Run: headless pygame with SDL's dummy video driver; simulated clock (each Clock.tick advances the game by its frame time, no real sleeping); random seed 0; keys injected as events and as key.get_pressed() state; no mouse input.
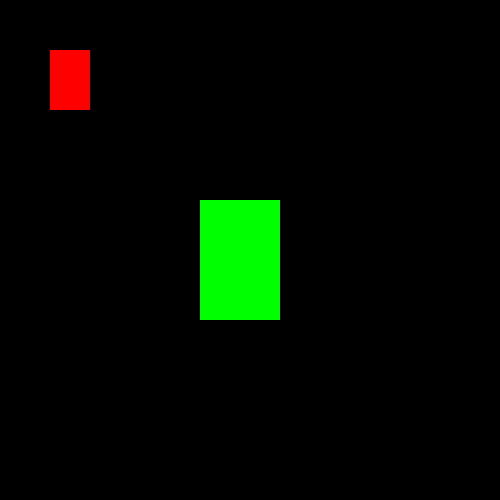
Frame 1 of 4 · flips 1–60 · no input
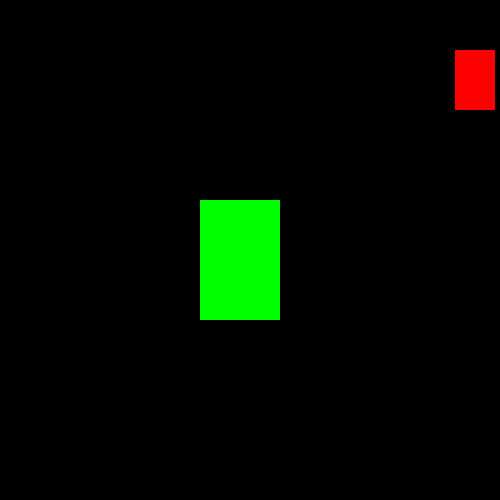
Frame 2 of 4 · flips 61–180 · tapped SPACE, RETURN · held RIGHT (→), D
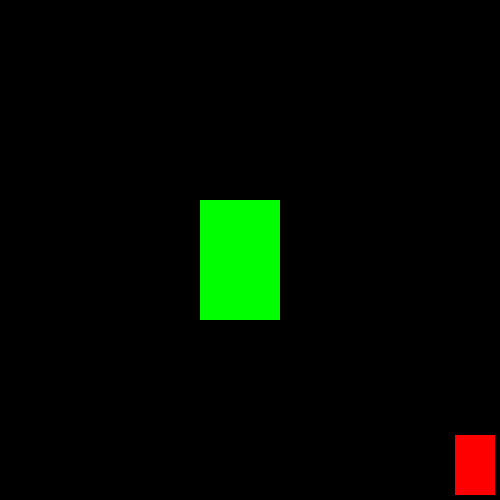
Frame 3 of 4 · flips 181–300 · held DOWN (↓), S
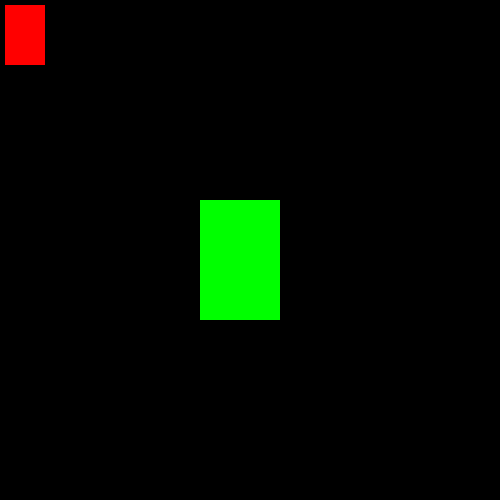
Frame 4 of 4 · flips 301–420 · held LEFT (←), A, UP (↑), W

The pygame program that drew these frames:

import pygame
pygame.init()

win = pygame.display.set_mode((500,500))
pygame.display.set_caption("First Game")
lista_sprites_activos = pygame.sprite.Group()

x = 50
y = 50
width = 40
height = 60
vel = 5

isJump = False
jumpCount = 10

run = True

while run:
    
    pygame.time.delay(100)

    for event in pygame.event.get():
        if event.type == pygame.QUIT:
            run = False

    keys = pygame.key.get_pressed()
    
    if keys[pygame.K_LEFT] and x > vel: 
        x -= vel

    if keys[pygame.K_RIGHT] and x < 500 - vel - width:  
        x += vel
        
    if not(isJump): 
        if keys[pygame.K_UP] and y > vel:
            y -= vel

        if keys[pygame.K_DOWN] and y < 500 - height - vel:
            y += vel

        if keys[pygame.K_SPACE]:
            isJump = True
    else:
        if jumpCount >= -10:
            y -= (jumpCount * abs(jumpCount)) * 0.5
            jumpCount -= 1
        else: 
            jumpCount = 10
            isJump = False
    
    win.fill((0,0,0))
    rect1 = pygame.draw.rect(win, (255,0,0), (x, y, width, height))
    
    rect2 = pygame.draw.rect(win, (0,255,0), (200, 200, width*2, height*2))
    
    if rect1.colliderect(rect2):
        print("Colision")
        
    
    
    pygame.display.update() 
    
    
    
pygame.quit()
    
